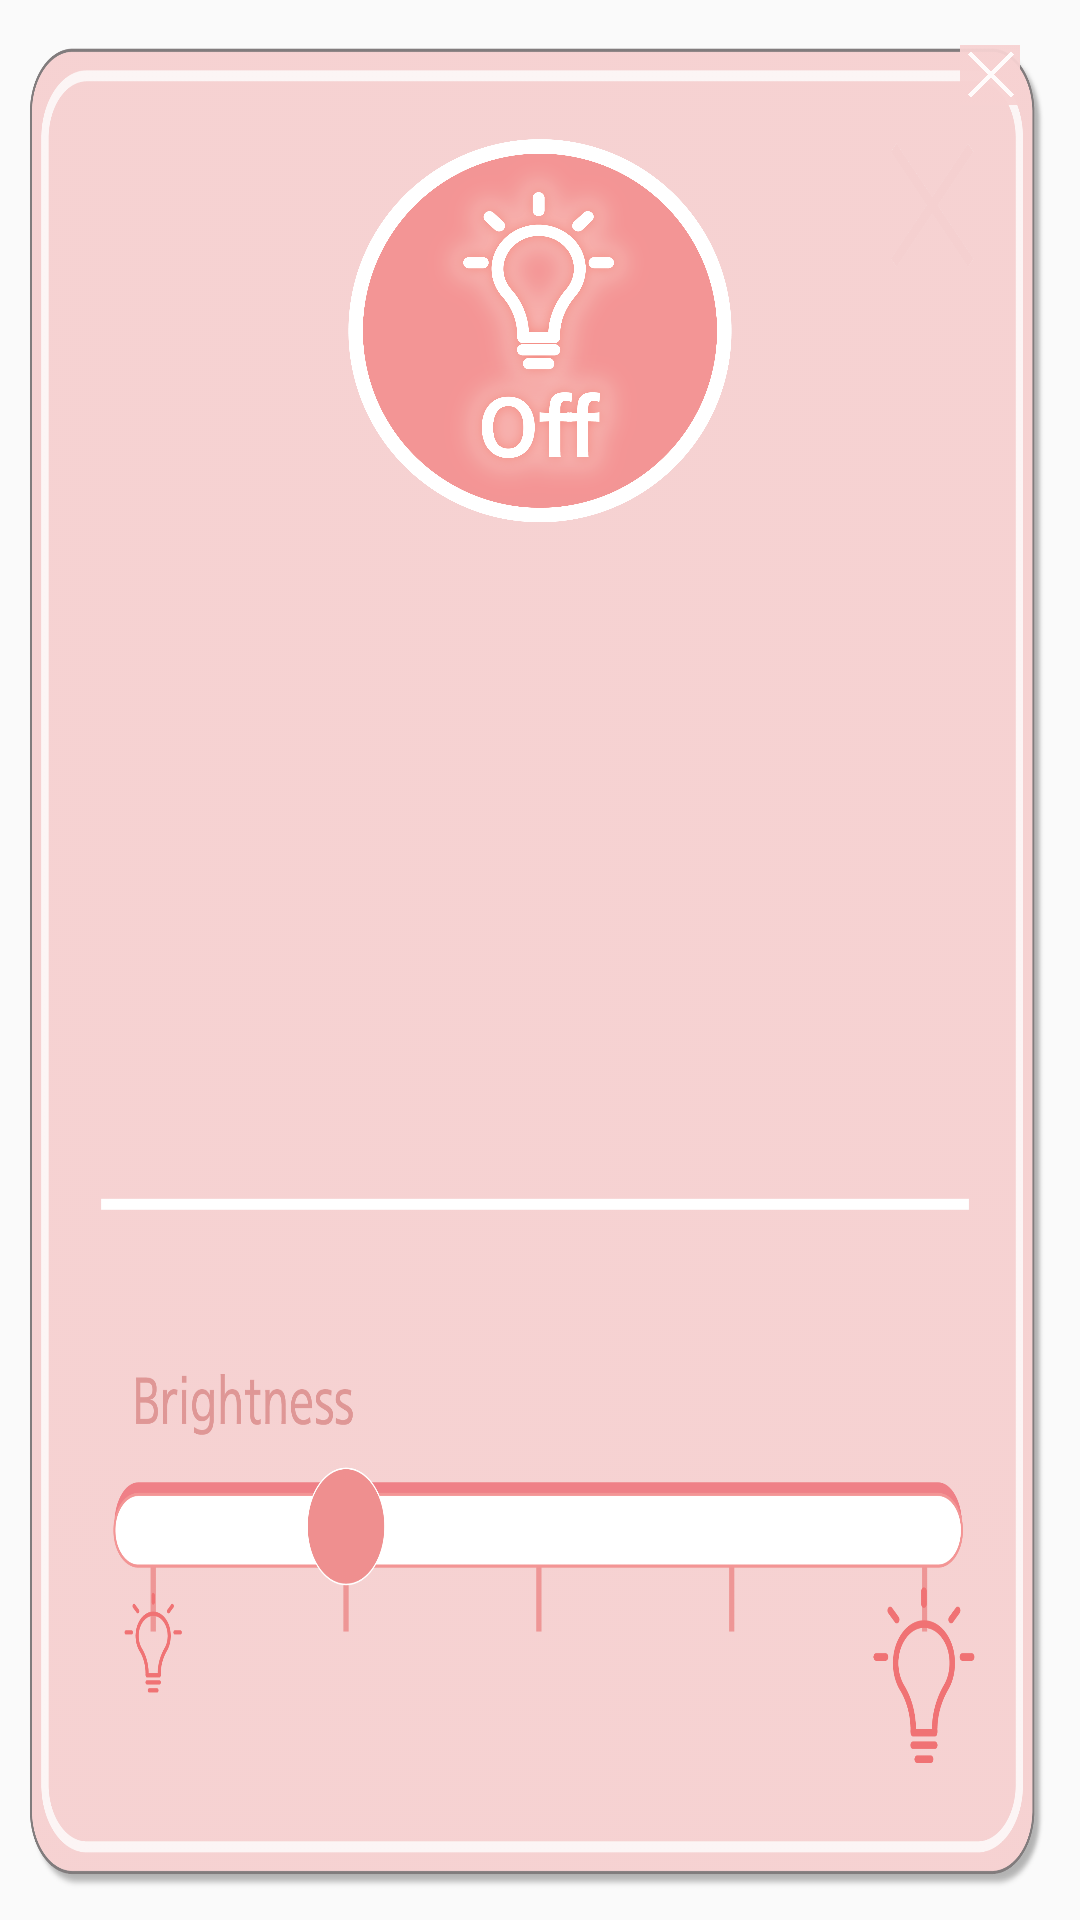

Android layout source for this screen:
<!-- AndroidManifest.xml: application theme AppTheme -->
<!-- res/layout/activity_popup_light.xml -->
<?xml version="1.0" encoding="utf-8"?>
<LinearLayout xmlns:android="http://schemas.android.com/apk/res/android"
    android:orientation="vertical" android:layout_width="260dp"
    android:layout_height="300dp"
    android:background="@drawable/popup_light">
    <ImageView
        android:layout_width="20dp"
        android:layout_height="20dp"
        android:layout_marginTop="15dp"
        android:layout_marginRight="20dp"
        android:src="@drawable/cancel"
        android:layout_gravity="end"/>
    <ImageView
        android:layout_marginTop="10dp"
        android:layout_width="130dp"
        android:layout_height="130dp"
        android:src="@drawable/light_off"
        android:layout_gravity="center"/>

</LinearLayout>
<!-- resources referenced by this layout -->
<resources>
  <!-- drawable cancel: png bitmap (drawable, 3201 bytes) -->
  <!-- drawable light_off: png bitmap (drawable, 389430 bytes) -->
  <!-- drawable popup_light: png bitmap (drawable, 174849 bytes) -->
  <style name="AppTheme" parent="Theme.AppCompat.DayNight.NoActionBar">
          
          <item name="colorPrimary">@color/colorPrimary</item>
          <item name="colorPrimaryDark">@color/colorPrimaryDark</item>
          <item name="colorAccent">@color/colorAccent</item>
          <item name="android:windowActionBar">true</item>
      </style>
  <!-- not gathered from this repository: default colours our renderer supplied (Android Studio template values) -->
  <color name="colorPrimary">#FF6200EE</color>
  <color name="colorPrimaryDark">#FF3700B3</color>
  <color name="colorAccent">#FF03DAC5</color>
</resources>
